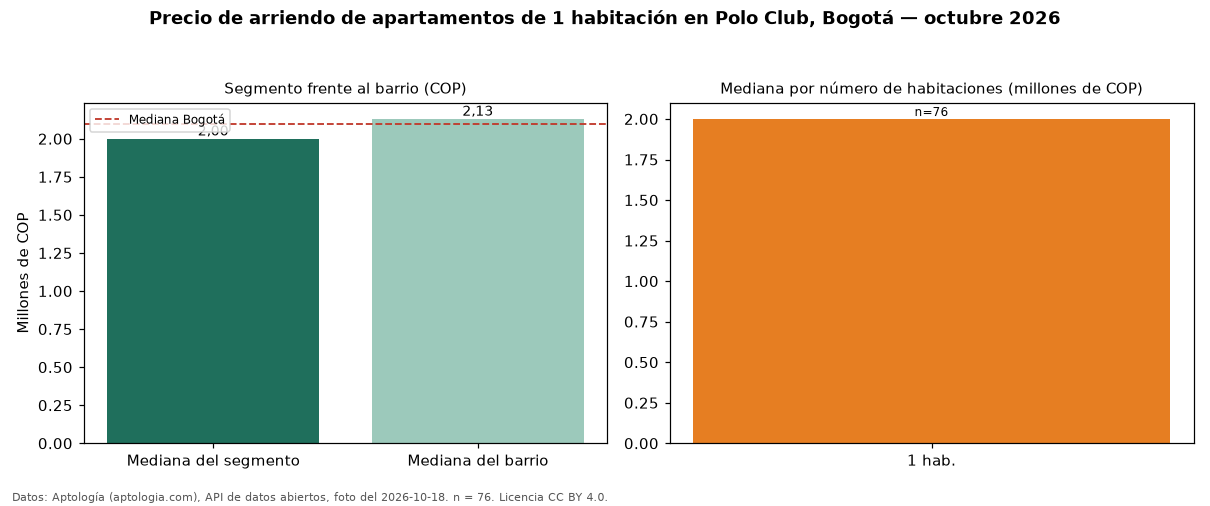

Data behind this chart, as committed beside it:
seccion, metrica, valor_cop, n
precio, mediana, 2000000, 76
habitaciones, 1, 2000000, 76
barrio, mediana_barrio_todos_los_tamanos, 2130000, 90
ciudad, mediana_ciudad, 2100000, 
fuente, fecha_foto, 2026-10-18, 
fuente, atribucion, https://www.aptologia.com/arriendo/bogot…, 
